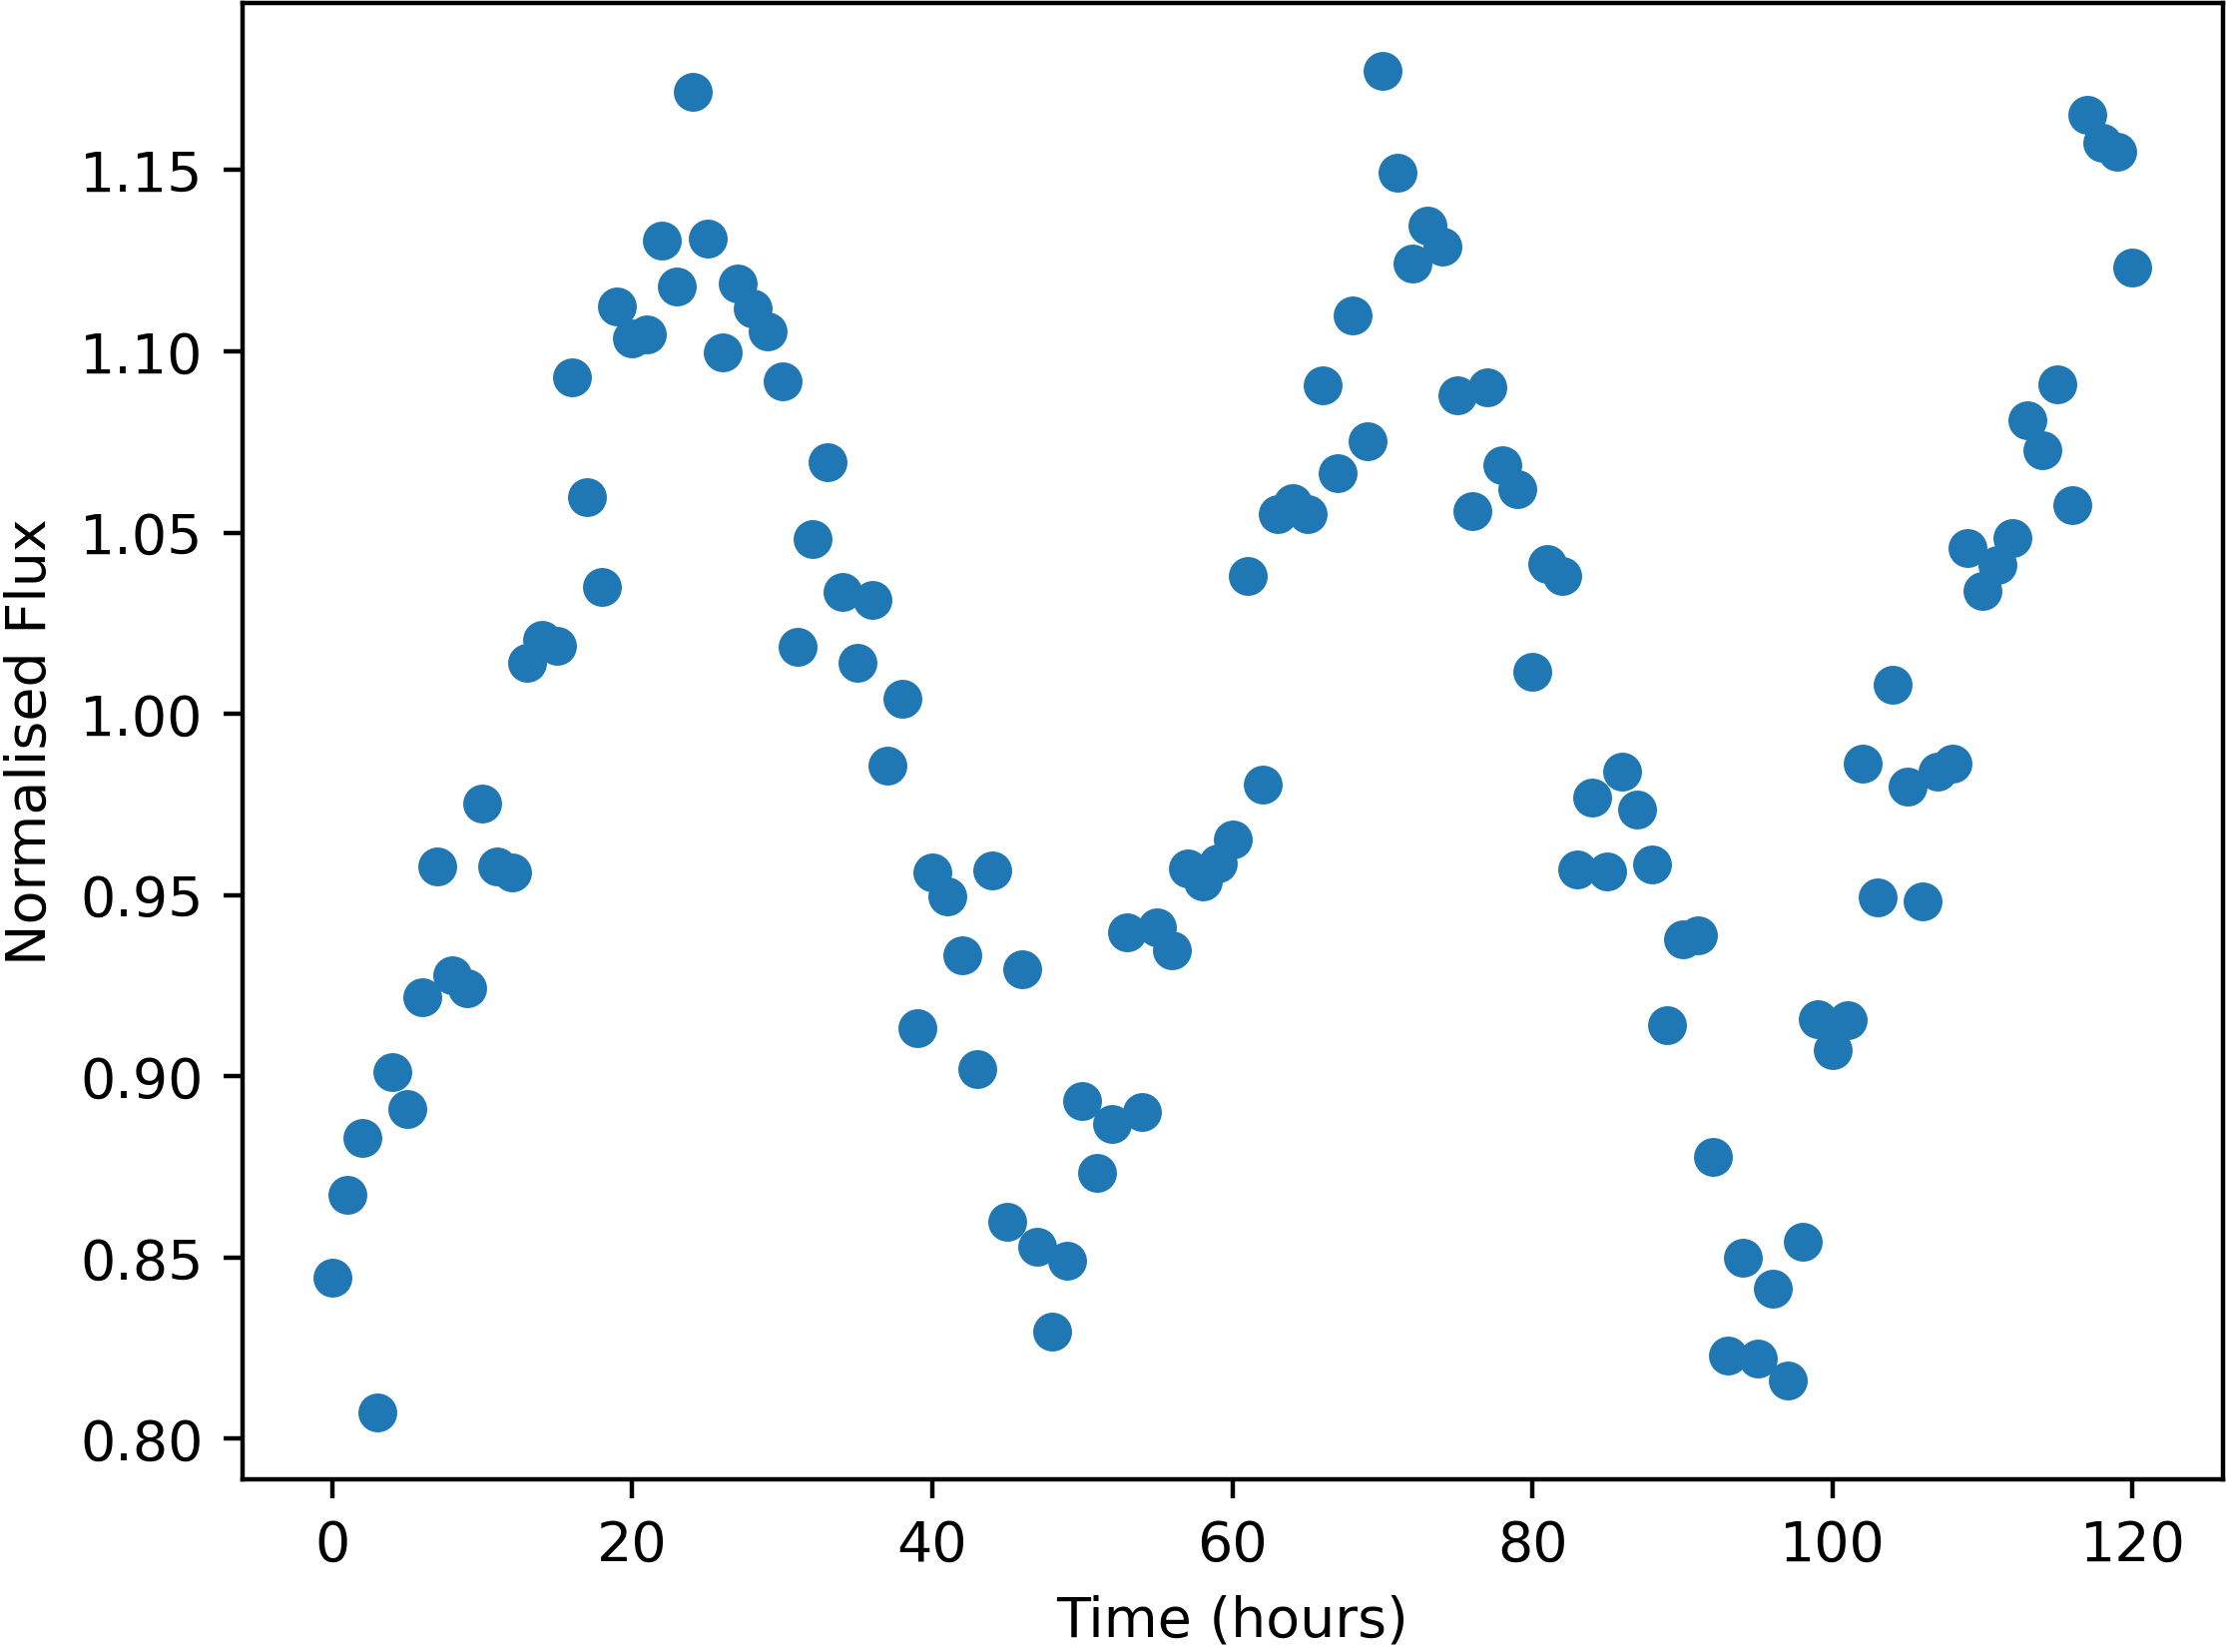

Source data for this figure (header and first rows):
Time, NormalisedFlux
0.0, 0.8445
1.0, 0.8672
2.0, 0.8829
3.0, 0.8073
4.0, 0.9011
5.0, 0.8911
6.0, 0.9218
7.0, 0.9578
8.0, 0.928
9.0, 0.9243
10.0, 0.9754
11.0, 0.958
12.0, 0.9562
13.0, 1.014
14.0, 1.02
15.0, 1.019
16.0, 1.093
17.0, 1.06
18.0, 1.035
19.0, 1.112
20.0, 1.104
21.0, 1.105
22.0, 1.131
23.0, 1.118
24.0, 1.172
25.0, 1.131
26.0, 1.1
27.0, 1.119
28.0, 1.112
29.0, 1.106
30.0, 1.092
31.0, 1.019
32.0, 1.048
33.0, 1.069
34.0, 1.034
35.0, 1.014
36.0, 1.031
37.0, 0.9856
38.0, 1.004
39.0, 0.9132
40.0, 0.9562
41.0, 0.9496
42.0, 0.9334
43.0, 0.902
44.0, 0.9568
45.0, 0.8598
46.0, 0.9295
47.0, 0.853
48.0, 0.8295
49.0, 0.8492
50.0, 0.8932
51.0, 0.8735
52.0, 0.887
53.0, 0.9397
54.0, 0.8902
55.0, 0.9411
56.0, 0.9348
57.0, 0.9573
58.0, 0.9536
59.0, 0.9588
... 61 more rows
